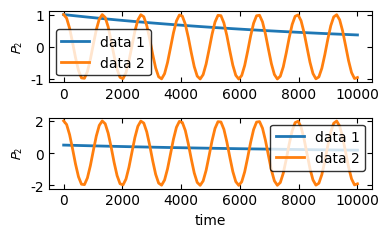

Write the Python code that produced this figure.
'''
Created by Tao E. Li for scientific plotting @ 2021
'''
import numpy as np
import matplotlib.pyplot as plt
import matplotlib.image as mpimg
from matplotlib.offsetbox import OffsetImage, AnnotationBbox

# global variables for personal colors
red = "#EA4E34"
yellow = "#ECA300"
navy_blue = "#006CA3"
cyan = "#3ABCD2"
sky_blue = "#009BD6"
brown = "#7B2B15"
red_economist = "#E3000F"
black = "k"
dark_green = "#285F17"
magenta = "#907DAC"
lightblue_background = "#D9E5EC"
lightgray_background = "#F6F6F4"


def initialize(col=1, row=1, width=4,
               height=None,
               sharex=False,
               sharey=False,
               commonX=None,
               commonY=None,
               commonYs=None,
               labelthem=None,
               labelsize=11,
               labelthemPosition=None,
               fontsize=10,
               fontname="Helvetica",
               return_fig_args=False,
               LaTeX=False
               ):
    '''
    Initialize the plotting environment
    
    Args:
    
    col: number of plots in the vertical direction 
    row: number of plots in the horizontal direction
    width: width of the whole figure in inches
    height: hight of whole figure in inches, default value: 0.618 * width
    sharex: if sharing the x axis for all subplots, e.g., all figures have the same x variable
    sharey: if sharing the y axis for all subplots, e.g., all figures have the same y variable
    commonX: [x, y, "x label"], x, y: relative location of the x label in the figure
    commonY: [x, y, "y label"], x, y: relative location of the y label in the figure
    commonYs: [commonY, commonY, ...], in case there are many y labels to be labeled
    labelthem: True/False, if label (a), (b), ... for each subplot
    labelsize: font size of the (a), (b), ... labels
    labelthemPosition: [x, y]: relative location of the (a), (b) ... label in each subplot
    fontsize: fontsize of the x, y labels for the whole figure
    return_fig_args: False: axes = initialize(); True: fig, axes = initialize()
    LaTeX: True/False, if use LaTeX rendering option
    '''

    plt.rcParams['font.family'] = 'sans-serif'
    plt.rcParams['font.sans-serif'] = fontname
    plt.rcParams['text.usetex'] = LaTeX
    plt.rcParams['text.latex.preamble'] = r'\usepackage{amsmath}\boldmath\usepackage{helvet}\renewcommand{\familydefault}{\sfdefault}'
    plt.rcParams['text.latex.preamble'] = r'\usepackage{amsmath}\usepackage{helvet}\renewcommand{\familydefault}{\sfdefault}'
    plt.rcParams['axes.unicode_minus'] = False
    plt.rcParams['mathtext.fontset'] = 'custom'
    plt.rcParams['mathtext.fontset'] = 'stixsans'
    plt.rcParams['mathtext.rm'] = '{}'.format(fontname)
    plt.rcParams['mathtext.it'] = '{}:italic'.format(fontname)
    plt.rcParams['mathtext.bf'] = '{}:bold'.format(fontname)

    #plt.rcParams['text.latex.preamble'] = r'\usepackage{helvet}\renewcommand{\familydefault}{\sfdefault}'
    plt.rc('xtick', labelsize=fontsize)
    plt.rc('ytick', labelsize=fontsize)
    plt.rc('axes', labelsize=fontsize)
    if height == None:
        height = width / 1.618
    fig, axes = plt.subplots(col, row, sharex=sharex, sharey=sharey)
    fig.set_size_inches(width, height)
    if commonX != None:
        fig.text(commonX[0], commonX[1], commonX[2], ha='center', fontsize=fontsize)
    if commonY != None:
        fig.text(commonY[0], commonY[1], commonY[2],  va='center', rotation='vertical', fontsize=fontsize)
    if commonYs != None:
        for i in range(row):
            fig.text(commonYs[i][0], commonYs[i][1], commonYs[i][2],  va='center', rotation='vertical', fontsize=fontsize)
    x0, y0 = -0.10, 1.15
    if labelthemPosition != None:
        x0, y0 = labelthemPosition
    if labelsize == None:
        labelsize = fontsize + 5
    if labelthem == True:
        if row == 1:
            label1List = ["(a)", "(b)", "(c)", "(d)", "(e)", "(f)", "(g)"]
            for i in range(col):
                axes[i].text(x0, y0, label1List[i], transform=axes[i].transAxes, fontsize=labelsize, fontweight='normal', va='top', ha='right')
        elif row == 2:
            label2List = [ ["(a)", "(b)"], ["(c)", "(d)"], ["(e)", "(f)"], ["(g)", "(h)"], ["(i)", "(j)"], ["(k)", "(l)"]]
            #if LaTeX:
            #    label2List = [ [r"\textbf{a}", r"\textbf{b}"], [r"\textbf{c}", r"\textbf{d}"], [r"\textbf{e}", r"\textbf{f}"], [r"\textbf{g}", r"\textbf{h}"] ]
            if col == 1:
                i = 0
                for j in range(row):
                    axes[j].text(x0, y0, label2List[i][j], transform=axes[j].transAxes, fontsize=labelsize, fontweight='normal', va='top', ha='right')
            else:
                for i in range(col):
                    for j in range(row):
                        axes[i,j].text(x0, y0, label2List[i][j], transform=axes[i, j].transAxes, fontsize=labelsize, fontweight='normal', va='top', ha='right')
        elif row == 3:
            label3List = [ ["(a)", "(b)", "(c)"], ["(d)", "(e)", "(f)"], ["(g)", "(h)", "(i)"]]
            if col == 1:
                for i in range(row):
                    axes[i].text(x0, y0, label3List[0][i], transform=axes[i].transAxes, fontsize=labelsize, fontweight='normal', va='top', ha='right')
            else:
                for i in range(col):
                    for j in range(row):
                        axes[i,j].text(x0, y0, label3List[i][j], transform=axes[i, j].transAxes, fontsize=labelsize, fontweight='normal', va='top', ha='right')
        elif row == 4:
            label2List = [ ["(a)", "(b)", "(c)", "(d)"], ["(e)", "(f)", "(g)", "(h)"], ["(i)", "(j)", "(k)", "(l)"] ]
            if col == 1:
                i = 0
                for j in range(row):
                    axes[j].text(x0, y0, label2List[i][j], transform=axes[j].transAxes, fontsize=labelsize, fontweight='normal', va='top', ha='right')
            else:
                for i in range(col):
                    for j in range(row):
                        axes[i,j].text(x0, y0, label2List[i][j], transform=axes[i, j].transAxes, fontsize=labelsize, fontweight='normal', va='top', ha='right')
    if return_fig_args:
        return fig, axes
    else:
        return axes


def initialize_gridSpec(col=1, row=1, width=4,
               height=None,
               fontsize=8,
               LaTeX=False
               ):
    plt.rc('font', family='sans-serif')#, serif='Times')
    plt.rc('text', usetex=LaTeX)
    plt.rc('xtick', labelsize=fontsize)
    plt.rc('ytick', labelsize=fontsize)
    plt.rc('axes', labelsize=fontsize)
    if height == None:
        height = width / 1.618
    fig = plt.figure(constrained_layout=True)
    gs = fig.add_gridspec(col, row)
    fig.set_size_inches(width, height)
    return fig, gs


def plotone(
    xs,
    ys,
    ax,
    colors=None,
    linestyles=None,
    labels=None,
    lw=2,
    lws=None,
    markersize=None,
    xlabel=None,
    ylabel=None,
    xlog=False,
    ylog=False,
    xlim=None,
    ylim=None,
    showlegend=True,
    alphaspacing=0.0,
    alpha=1.0,
    mfc="none",
    bothyticks=True,
    yscientific=False,
    yscientificAtLabel=False,
    yscientificAtLabelString=None,
    sharewhichx=None,
    sharewhichy=None,
    legendFontSize=None,
    legndFrameOn=True,
    legendFancyBox=True,
    legendloc=None,
    legendFaceColor="inherit",
    legendEdgeColor="inherit",
    rainbowColor=False,
        ):
    # Find the scienfic order for y axis
    if yscientificAtLabel == True:
        if ylim != None:
            yorder = np.floor(np.log10(np.max(np.abs(ylim[1]))))
        else:
            yorder = np.floor(np.log10(np.max(np.abs(ys[0]))))
    else:
        yorder = 0
    lines = []
    if lws is None:
        lws = [lw] * len(xs)
    if colors == None:
        for i in range(len(xs)):
            if labels == None:
                line, = ax.plot(xs[i], ys[i]/10**yorder, lw=lws[i], markersize=markersize, mfc=mfc, alpha=1.0 - i*alphaspacing if alphaspacing else alpha)
            else:
                line, = ax.plot(xs[i], ys[i]/10**yorder, lw=lws[i], label=labels[i], markersize=markersize, mfc=mfc, alpha=1.0 - i*alphaspacing if alphaspacing else alpha)
            lines.append(line)
    else:
        for i in range(len(xs)):
            if labels == None:
                line, = ax.plot(xs[i], ys[i]/10**yorder, colors[i], lw=lws[i], markersize=markersize, mfc=mfc, alpha=1.0 - i*alphaspacing if alphaspacing else alpha)
            else:
                line, = ax.plot(xs[i], ys[i]/10**yorder, colors[i], lw=lws[i], label=labels[i], markersize=markersize, mfc=mfc, alpha=1.0 - i*alphaspacing if alphaspacing else alpha)
            lines.append(line)
    if yscientific == True:
        ax.ticklabel_format(axis='y', style='sci', scilimits=(-2,2))
    # Add xlabel and ylabel
    if xlabel != None:
        ax.set_xlabel(xlabel)
    if ylabel != None:
        if yorder != 0:
            if yscientificAtLabelString != None:
                ax.set_ylabel(ylabel + " [$\\times$ 10$^{%d}$ %s]" %(yorder, yscientificAtLabelString))
            else:
                ax.set_ylabel(ylabel + " [$\\times$ 10$^{%d}$]" %(yorder))
        else:
            ax.set_ylabel(ylabel)
    # Set xlim or ylim
    if xlim != None:
        ax.set_xlim(xlim[0], xlim[1])
    if ylim != None:
        ax.set_ylim(ylim[0]/10**yorder, ylim[1]/10**yorder)
    # Choose the log or normal sacling for axes
    if xlog:
        ax.set_xscale('log')
    if ylog:
        ax.set_yscale('log')
    # Add twin axes
    if bothyticks:
        ax.tick_params(direction='in')
        ax.xaxis.set_ticks_position('both')
        ax.yaxis.set_ticks_position('both')
    # Save file
    if sharewhichx != None:
        ax.get_shared_x_axes().join(sharewhichx, ax)
        sharewhichx.set_xticklabels([])
    if sharewhichy != None:
        ax.get_shared_y_axes().join(sharewhichy, ax)
        ax.set_yticklabels([])
    if rainbowColor:
        colormap = plt.cm.gist_rainbow #nipy_spectral, Set1,Paired
        colors = [colormap(i) for i in np.linspace(0, 1,len(ax.lines))]
        for i,j in enumerate(ax.lines):
            j.set_color(colors[i])
    if linestyles != None:
        for i,j in enumerate(ax.lines):
            j.set_linestyle(linestyles[i])
    if showlegend:
        ax.legend(fontsize=legendFontSize, markerscale=legendFontSize,
            frameon=legndFrameOn, fancybox=legendFancyBox,
            facecolor=legendFaceColor, edgecolor=legendEdgeColor,
            loc=legendloc)
    return lines


def add_figure(imag_filename, ax, zoom=0.16, location=(0.0, 0.0), zorder = -1):
    '''
    Add a figure on top of the plot

    Args:
    imag_filename: filename of the imag
    ax: axis of the subplot
    zoom: 0.0 ~ 1.0 floating point to control the size of the inset figure
    location: (x, y), a tuple to set the location of the figure in the units of the axis values
    '''
    data_img = mpimg.imread(imag_filename)
    imagebox = OffsetImage(data_img, zoom=zoom)
    ab = AnnotationBbox(imagebox, location, frameon=False)
    ab.set(zorder=zorder)
    ax.add_artist(ab)

def broken_y(ax, ax2, d=0.015, ymin_0=0, ymax_0=0.22, ymin_1=0.78, ymax_1=1.0):
    # zoom-in / limit the view to different portions of the data
    ax.set_ylim(ymin_1, ymax_1)  # outliers only
    ax2.set_ylim(ymin_0, ymax_0)  # most of the data

    # hide the spines between ax and ax2
    ax.spines['bottom'].set_visible(False)
    ax2.spines['top'].set_visible(False)
    ax.xaxis.tick_top()
    ax.tick_params(labeltop=False)  # don't put tick labels at the top
    ax2.xaxis.tick_bottom()
    # This looks pretty good, and was fairly painless, but you can get that
    # cut-out diagonal lines look with just a bit more work. The important
    # thing to know here is that in axes coordinates, which are always
    # between 0-1, spine endpoints are at these locations (0,0), (0,1),
    # (1,0), and (1,1).  Thus, we just need to put the diagonals in the
    # appropriate corners of each of our axes, and so long as we use the
    # right transform and disable clipping.
    kwargs = dict(transform=ax.transAxes, color='k', clip_on=False)
    ax.plot((-d, +d), (-d, +d), **kwargs)        # top-left diagonal
    ax.plot((1 - d, 1 + d), (-d, +d), **kwargs)  # top-right diagonal
    kwargs.update(transform=ax2.transAxes)  # switch to the bottom axes
    ax2.plot((-d, +d), (1 - d, 1 + d), **kwargs)  # bottom-left diagonal
    ax2.plot((1 - d, 1 + d), (1 - d, 1 + d), **kwargs)  # bottom-right diagonal


def subplots_adjust(left=0.1, right=0.9, bottom=0.1, top=0.9, wspace=0.2):
    '''
    Adjust the subplot layout for each figure
    :param left:
    :param right:
    :param bottom:
    :param top:
    :param wspace:
    :return:
    '''
    plt.subplots_adjust(left=left, right=right, bottom=bottom, top=top, wspace=wspace)


def adjust(
    wspace=0,
    hspace=0,
    tight_layout=False,
    savefile=None,
    includelegend=None
    ):
    if tight_layout == True:
        plt.tight_layout()
    if savefile != None and includelegend == None:
        plt.savefig(savefile, dpi=300, bbox_inches="tight")
    if savefile != None and includelegend != None:
        plt.savefig(savefile, dpi=300, bbox_extra_artists=(includelegend,), bbox_inches='tight')
    # show figure
    plt.show()

if __name__ == '__main__':
    x = np.linspace(0, 1e4, 100)
    y = np.exp(-1e-4*x)
    y2 = np.cos(x)
    axes = initialize(2,1)
    plotone([x, x], [y, y2], axes[0], labels=['data 1', 'data 2'],  ylabel='$P_2$')
    plotone([x, x], [y*0.5, y2*2], axes[1], labels=['data 1', 'data 2'], xlabel='time', ylabel='$P_2$')
    adjust(tight_layout=True)
